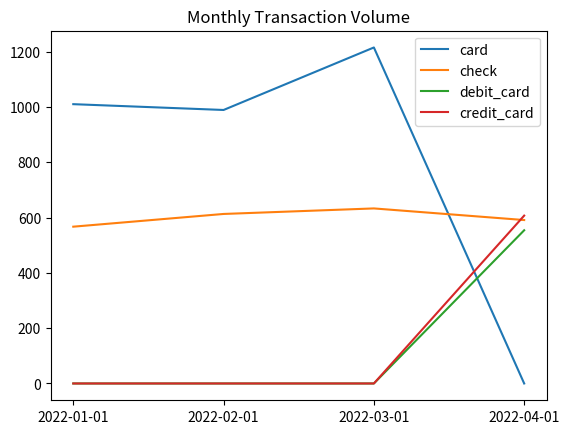

Recreate this plot in Python.
import matplotlib.pyplot as plt
import pandas as pd

from copy import deepcopy


def generate_data():
    df = pd.DataFrame({
        'payment_method': [
            'card', 'card', 'card', 'card',
            'check', 'check', 'check', 'check',
            'debit_card', 'debit_card', 'debit_card', 'debit_card',
            'credit_card', 'credit_card', 'credit_card', 'credit_card',
        ],
        'volume': [
            1_010, 989, 1215, 0,
            567, 613, 633, 591,
            0, 0, 0, 554,
            0, 0, 0, 607,
        ],
        'month': [
            '2022-01-01', '2022-02-01', '2022-03-01', '2022-04-01',
            '2022-01-01', '2022-02-01', '2022-03-01', '2022-04-01',
            '2022-01-01', '2022-02-01', '2022-03-01', '2022-04-01',
            '2022-01-01', '2022-02-01', '2022-03-01', '2022-04-01',
        ]
    })
    return df


def plot_multiple_lines(df, x_col, y_col, label_col, file_name, plot_title):
    df_copy = deepcopy(df)
    labels = list(df[label_col].unique())
    for label in labels:
        label_df = df_copy.loc[df_copy[label_col] == label]
        plt.plot(label_df[x_col], label_df[y_col], label=label)
        plt.legend()
    plt.title(plot_title)
    plt.savefig(f'{file_name}.png')
    plt.clf()


def main():
    transactions_df = generate_data()
    plot_multiple_lines(transactions_df, 'month', 'volume', 'payment_method', 'transactions_ts',
                        'Monthly Transaction Volume')


if __name__ == "__main__":
    main()
